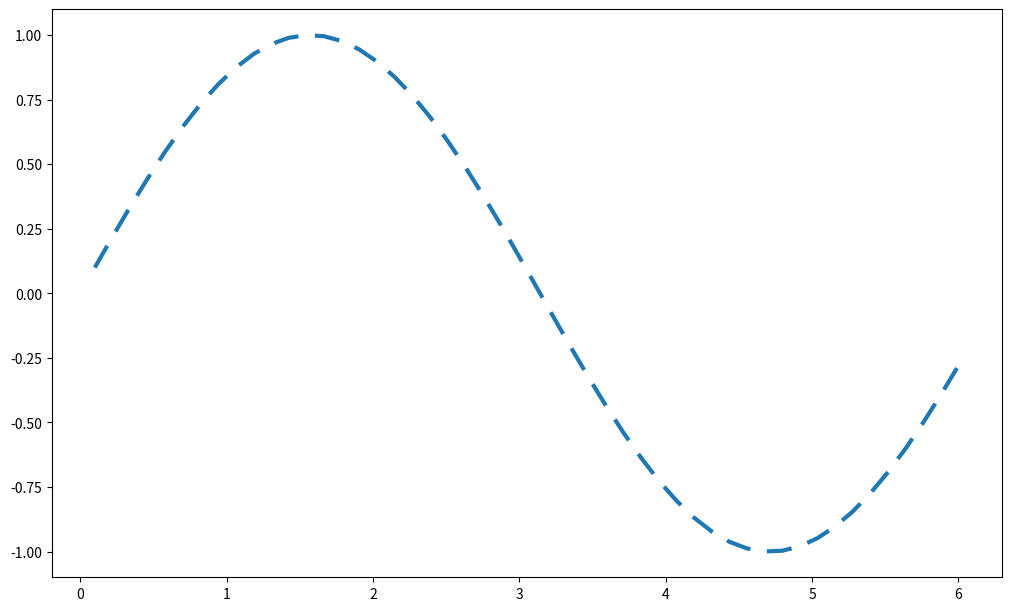
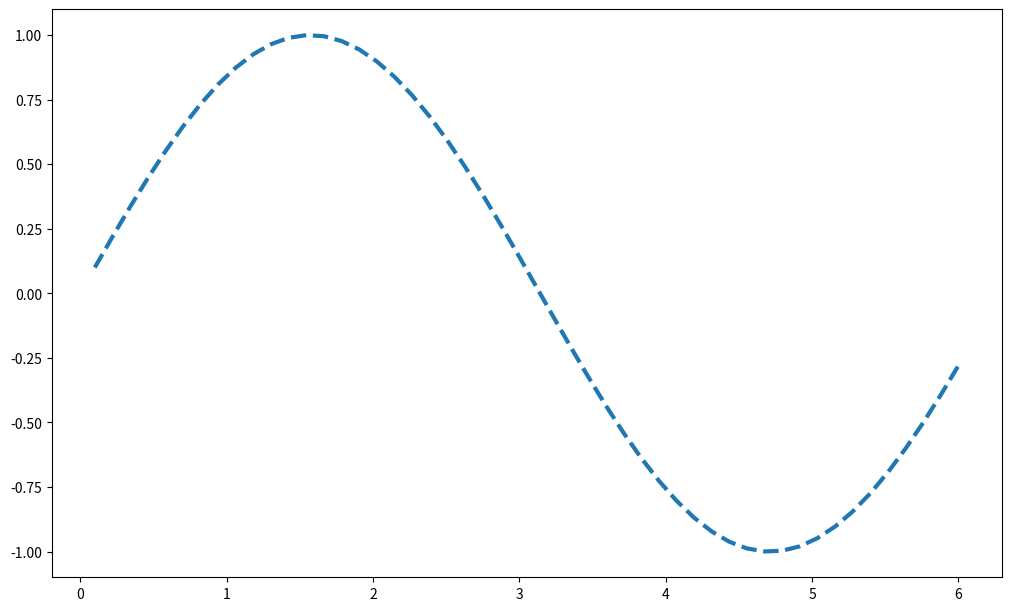
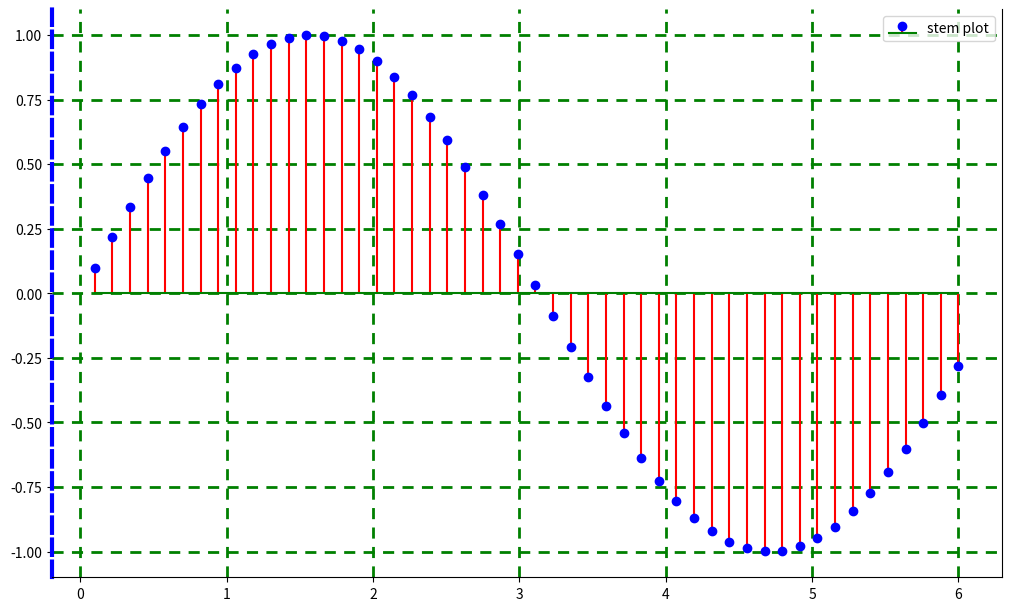
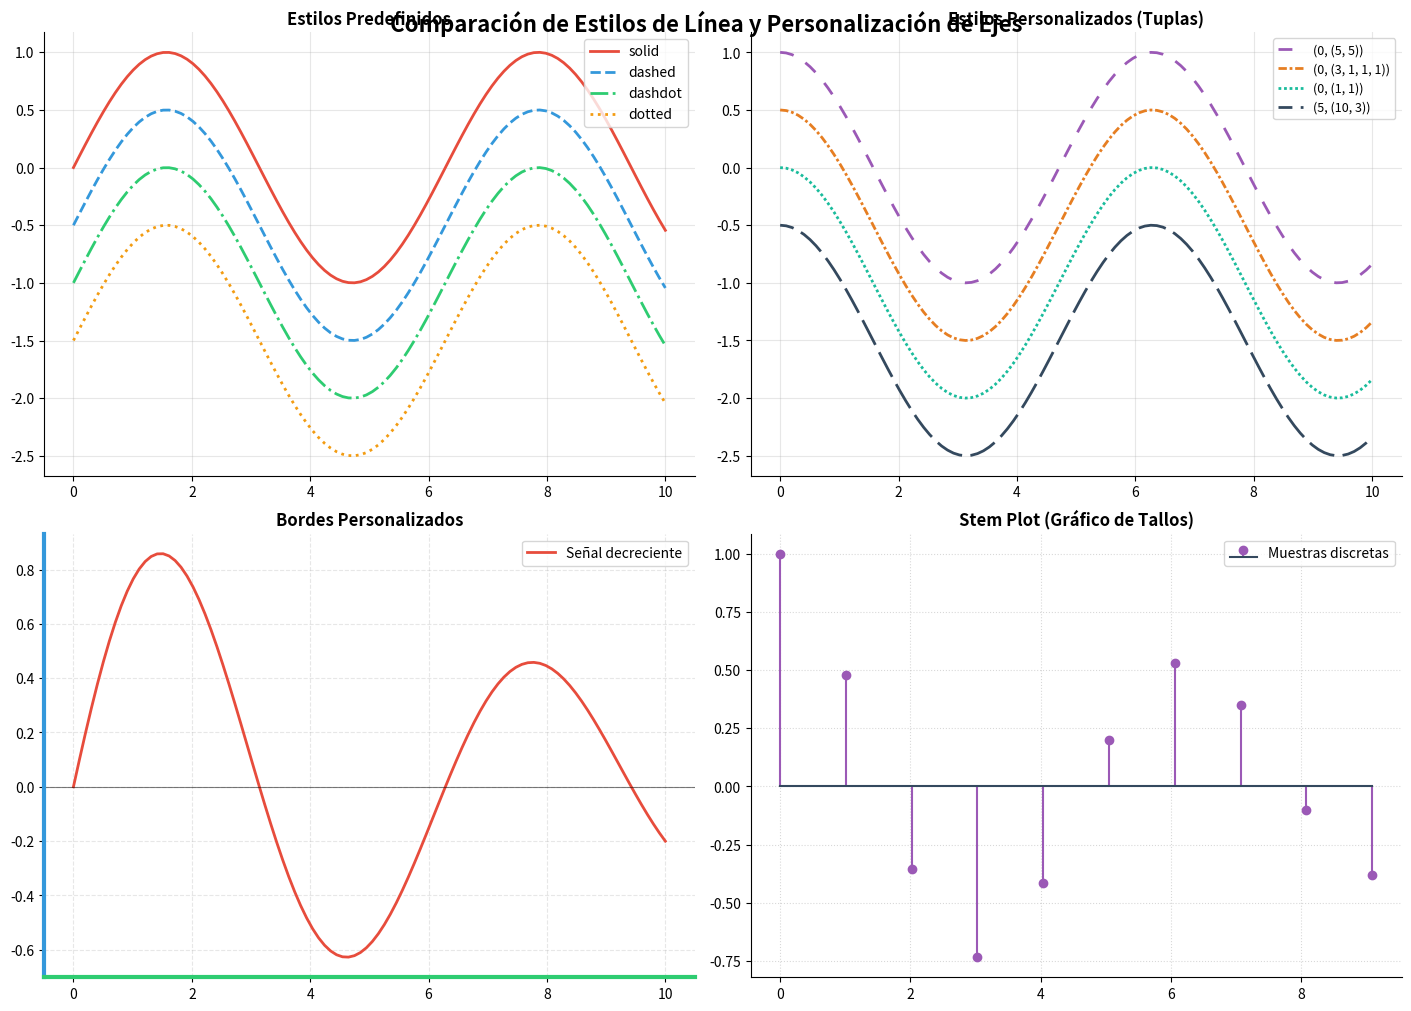
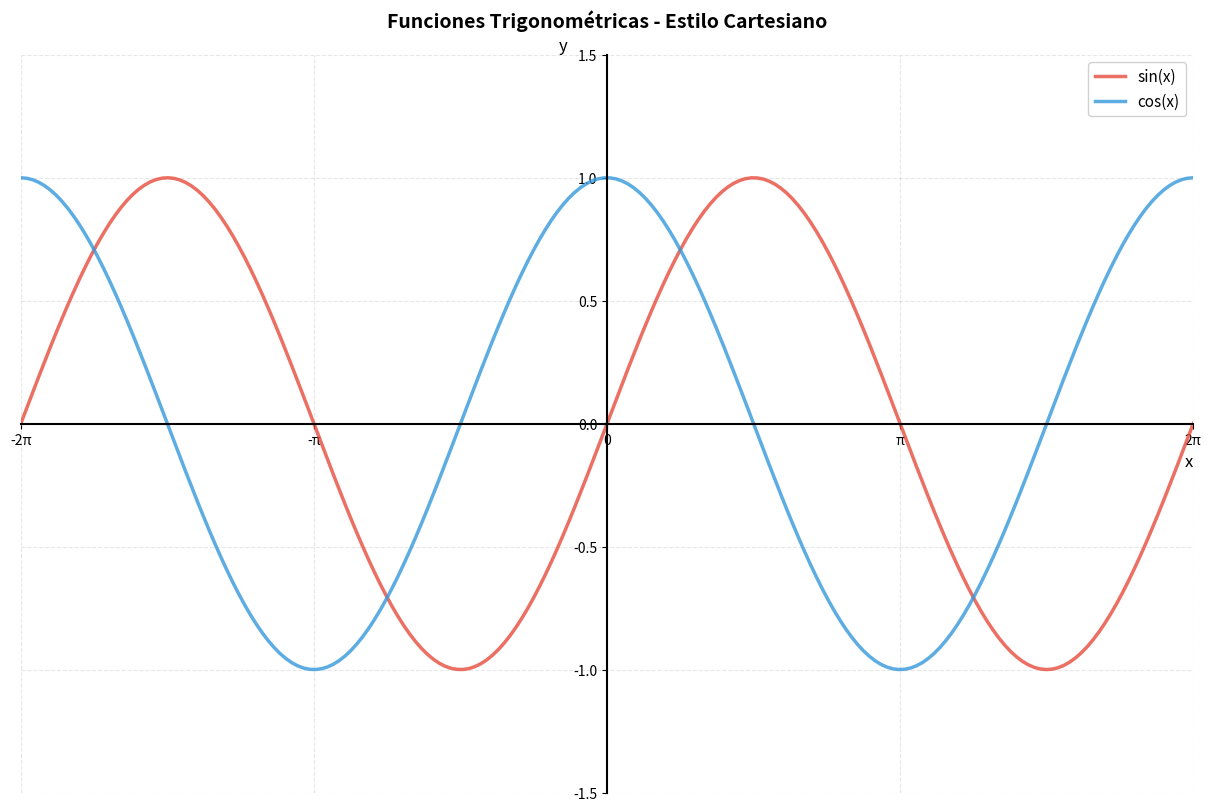

These figures' Python source, in order:
#!/usr/bin/env python3
# -*- coding: utf-8 -*-
"""
Visualización con Matplotlib - Estilos de Líneas, Bordes y Cuadrículas
[redacted]
"""
#%%
# REFERENCIA RÁPIDA: Estilos de Líneas y Personalización de Ejes
# https://matplotlib.org/stable/gallery/lines_bars_and_markers/linestyles.html
# https://matplotlib.org/stable/api/spines_api.html
'''
=============================================================================
ESTILOS DE LÍNEA (linestyle)
=============================================================================

Formatos predefinidos (nombres):
    'solid' o '-'        → Línea continua (predeterminado)
    'dashed' o '--'      → Línea discontinua (guiones)
    'dashdot' o '-.'     → Línea con guión y punto alternados
    'dotted' o ':'       → Línea punteada

Formato personalizado (tupla):
    linestyle=(offset, (on_length, off_length))
    
    Ejemplos:
    (0, (6, 4))          → 6 puntos dibujados, 4 puntos en blanco
    (0, (1, 1))          → Punteado (1 dibujado, 1 en blanco)
    (0, (5, 2, 1, 2))    → Patrón complejo: 5 dibujados, 2 blancos, 
                            1 dibujado, 2 blancos (se repite)
    (5, (10, 3))         → offset=5: desplaza el inicio del patrón

=============================================================================
PERSONALIZACIÓN DE BORDES (ax.spines)
=============================================================================

Los "spines" son los bordes del área de graficación (top, bottom, left, right)

Cambiar color:
    ax.spines['left'].set_color('blue')

Cambiar grosor:
    ax.spines['left'].set_linewidth(3)

Cambiar estilo de línea:
    ax.spines['left'].set_linestyle('--')

Ocultar un borde:
    ax.spines['top'].set_visible(False)
    ax.spines['right'].set_visible(False)

Posicionar en el centro (estilo cartesiano):
    ax.spines['left'].set_position('zero')
    ax.spines['bottom'].set_position('zero')

=============================================================================
CUADRÍCULA (ax.grid)
=============================================================================

Activar cuadrícula básica:
    ax.grid(True)

Personalización completa:
    ax.grid(
        True,                       # Activar
        linewidth=2,                # Grosor de líneas
        linestyle='--',             # Estilo (también acepta tuplas)
        color='gray',               # Color
        alpha=0.5,                  # Transparencia
        which='major',              # 'major', 'minor', 'both'
        axis='both'                 # 'both', 'x', 'y'
    )

=============================================================================
STEM PLOT (Gráfico de Tallos)
=============================================================================

Un stem plot muestra datos como líneas verticales desde una línea base:

    ax.stem(x, y,
        linefmt='r',                # Formato de líneas verticales (color)
        markerfmt='bo',             # Formato de marcadores (color + forma)
        basefmt='k-',               # Formato de línea base
        label='Datos',              # Etiqueta para leyenda
        bottom=0                    # Altura de la línea base
    )

Casos de uso:
    - Señales discretas (procesamiento de señales)
    - Eventos temporales
    - Datos de frecuencia
    - Comparación de valores discretos

=============================================================================
LAYOUT Y ORGANIZACIÓN
=============================================================================

Layout constrained (recomendado):
    fig, ax = plt.subplots(figsize=(10, 6), layout='constrained')
    
    Ventajas:
    - Ajusta automáticamente espaciado
    - Evita superposición de etiquetas
    - Optimiza el uso del espacio

Múltiples subplots:
    fig, axs = plt.subplots(nrows, ncols, figsize=(width, height))
    
    Ejemplo con 2x2:
    fig, axs = plt.subplots(2, 2, figsize=(12, 10), layout='constrained')
    axs[0, 0].plot(...)  # Superior izquierdo
    axs[0, 1].plot(...)  # Superior derecho
    axs[1, 0].plot(...)  # Inferior izquierdo
    axs[1, 1].plot(...)  # Inferior derecho

=============================================================================
CASOS DE USO COMUNES
=============================================================================

1. Estilo académico (sin bordes superiores/derechos):
    ax.spines['top'].set_visible(False)
    ax.spines['right'].set_visible(False)

2. Gráfico estilo cartesiano (ejes en el centro):
    ax.spines['left'].set_position('zero')
    ax.spines['bottom'].set_position('zero')
    ax.spines['top'].set_visible(False)
    ax.spines['right'].set_visible(False)

3. Énfasis en un borde específico:
    ax.spines['left'].set_color('blue')
    ax.spines['left'].set_linewidth(3)

4. Cuadrícula sutil para lectura:
    ax.grid(True, alpha=0.3, linestyle='--', color='gray')

'''

#%%
# Celda 1: Configuración
# %matplotlib widget
import matplotlib.pyplot as plt
import numpy as np

#%% https://matplotlib.org/stable/gallery/lines_bars_and_markers/linestyles.html
X = np.linspace(0.1, 6)
Y = np.sin(X)

plt.figure(figsize=(10, 6), layout='constrained')
plt.plot(X, Y, linewidth=3, linestyle=(0, (6, 4)))

plt.show()
# %%
plt.figure(figsize=(10, 6), layout='constrained')
plt.plot(X, Y, linewidth=3, linestyle='dashed') # solid, dashed, dashdot, dotted

plt.show()

# %%
fig, ax = plt.subplots(figsize=(10, 6), layout='constrained')
ax.stem(X, Y, linefmt='r', label='stem plot', basefmt='green', markerfmt='b' )

ax.spines['left'].set_color('b')
ax.spines['left'].set_linewidth(3)
ax.spines['left'].set_linestyle('--')
ax.spines['top'].set_visible(False)

ax.grid(True, linewidth=2, linestyle=(0, (4,3)), color='g')

plt.legend()
plt.show()

#%%
# Celda 4: Comparación de Estilos de Línea en Múltiples Subplots
# Demuestra diferentes estilos de línea en una sola figura

# Datos de ejemplo
X = np.linspace(0, 10, 100)
Y1 = np.sin(X)
Y2 = np.cos(X)
Y3 = np.sin(X) * np.exp(-X/10)
Y4 = np.cos(X) * np.exp(-X/10)

# Crear figura con 2x2 subplots
fig, axs = plt.subplots(2, 2, figsize=(14, 10), layout='constrained')

# Superior izquierdo: Estilos predefinidos
axs[0, 0].plot(X, Y1, linestyle='solid', linewidth=2, label='solid', color='#e74c3c')
axs[0, 0].plot(X, Y1-0.5, linestyle='dashed', linewidth=2, label='dashed', color='#3498db')
axs[0, 0].plot(X, Y1-1, linestyle='dashdot', linewidth=2, label='dashdot', color='#2ecc71')
axs[0, 0].plot(X, Y1-1.5, linestyle='dotted', linewidth=2, label='dotted', color='#f39c12')
axs[0, 0].set_title('Estilos Predefinidos', fontsize=12, fontweight='bold')
axs[0, 0].legend(loc='upper right')
axs[0, 0].grid(True, alpha=0.3)
axs[0, 0].spines['top'].set_visible(False)
axs[0, 0].spines['right'].set_visible(False)

# Superior derecho: Estilos personalizados con tuplas
axs[0, 1].plot(X, Y2, linestyle=(0, (5, 5)), linewidth=2, label='(0, (5, 5))', color='#9b59b6')
axs[0, 1].plot(X, Y2-0.5, linestyle=(0, (3, 1, 1, 1)), linewidth=2, label='(0, (3, 1, 1, 1))', color='#e67e22')
axs[0, 1].plot(X, Y2-1, linestyle=(0, (1, 1)), linewidth=2, label='(0, (1, 1))', color='#1abc9c')
axs[0, 1].plot(X, Y2-1.5, linestyle=(5, (10, 3)), linewidth=2, label='(5, (10, 3))', color='#34495e')
axs[0, 1].set_title('Estilos Personalizados (Tuplas)', fontsize=12, fontweight='bold')
axs[0, 1].legend(loc='upper right', fontsize=9)
axs[0, 1].grid(True, alpha=0.3)
axs[0, 1].spines['top'].set_visible(False)
axs[0, 1].spines['right'].set_visible(False)

# Inferior izquierdo: Personalización de bordes (spines)
axs[1, 0].plot(X, Y3, linewidth=2, color='#e74c3c', label='Señal decreciente')
axs[1, 0].axhline(y=0, color='black', linewidth=0.8, linestyle='-', alpha=0.5)
axs[1, 0].set_title('Bordes Personalizados', fontsize=12, fontweight='bold')
axs[1, 0].spines['left'].set_color('#3498db')
axs[1, 0].spines['left'].set_linewidth(3)
axs[1, 0].spines['bottom'].set_color('#2ecc71')
axs[1, 0].spines['bottom'].set_linewidth(3)
axs[1, 0].spines['top'].set_visible(False)
axs[1, 0].spines['right'].set_visible(False)
axs[1, 0].legend(loc='upper right')
axs[1, 0].grid(True, alpha=0.3, linestyle='--')

# Inferior derecho: Stem plot con personalización
axs[1, 1].stem(X[::10], Y4[::10], 
               linefmt='#9b59b6', 
               markerfmt='o', 
               basefmt='#34495e',
               label='Muestras discretas')
axs[1, 1].set_title('Stem Plot (Gráfico de Tallos)', fontsize=12, fontweight='bold')
axs[1, 1].spines['top'].set_visible(False)
axs[1, 1].spines['right'].set_visible(False)
axs[1, 1].grid(True, alpha=0.3, linestyle=':', color='gray')
axs[1, 1].legend(loc='upper right')

# Título general
fig.suptitle('Comparación de Estilos de Línea y Personalización de Ejes', 
             fontsize=16, fontweight='bold', y=0.995)

plt.show()

#%%
# Celda 5: Ejemplo Avanzado - Estilo Cartesiano con Ejes en el Centro
# Útil para gráficos matemáticos y funciones trigonométricas

X_cart = np.linspace(-2*np.pi, 2*np.pi, 200)
Y_sin = np.sin(X_cart)
Y_cos = np.cos(X_cart)

fig, ax = plt.subplots(figsize=(12, 8), layout='constrained')

# Graficar funciones
ax.plot(X_cart, Y_sin, linewidth=2.5, label='sin(x)', color='#e74c3c', alpha=0.8)
ax.plot(X_cart, Y_cos, linewidth=2.5, label='cos(x)', color='#3498db', alpha=0.8)

# Configurar ejes en el centro (estilo cartesiano)
ax.spines['left'].set_position('zero')
ax.spines['bottom'].set_position('zero')
ax.spines['top'].set_visible(False)
ax.spines['right'].set_visible(False)

# Personalizar grosor de ejes
ax.spines['left'].set_linewidth(1.5)
ax.spines['bottom'].set_linewidth(1.5)

# Configurar etiquetas en los ejes
ax.set_xlabel('x', fontsize=12, loc='right')
ax.set_ylabel('y', fontsize=12, loc='top', rotation=0)

# Configurar límites
ax.set_xlim(-2*np.pi, 2*np.pi)
ax.set_ylim(-1.5, 1.5)

# Agregar marcas en múltiplos de π
pi_ticks = [-2*np.pi, -np.pi, 0, np.pi, 2*np.pi]
pi_labels = ['-2π', '-π', '0', 'π', '2π']
ax.set_xticks(pi_ticks)
ax.set_xticklabels(pi_labels)

# Cuadrícula sutil
ax.grid(True, alpha=0.3, linestyle='--', linewidth=0.8)

# Leyenda
ax.legend(loc='upper right', fontsize=11, framealpha=0.9)

# Título
ax.set_title('Funciones Trigonométricas - Estilo Cartesiano', 
             fontsize=14, fontweight='bold', pad=20)

plt.show()
# %%
